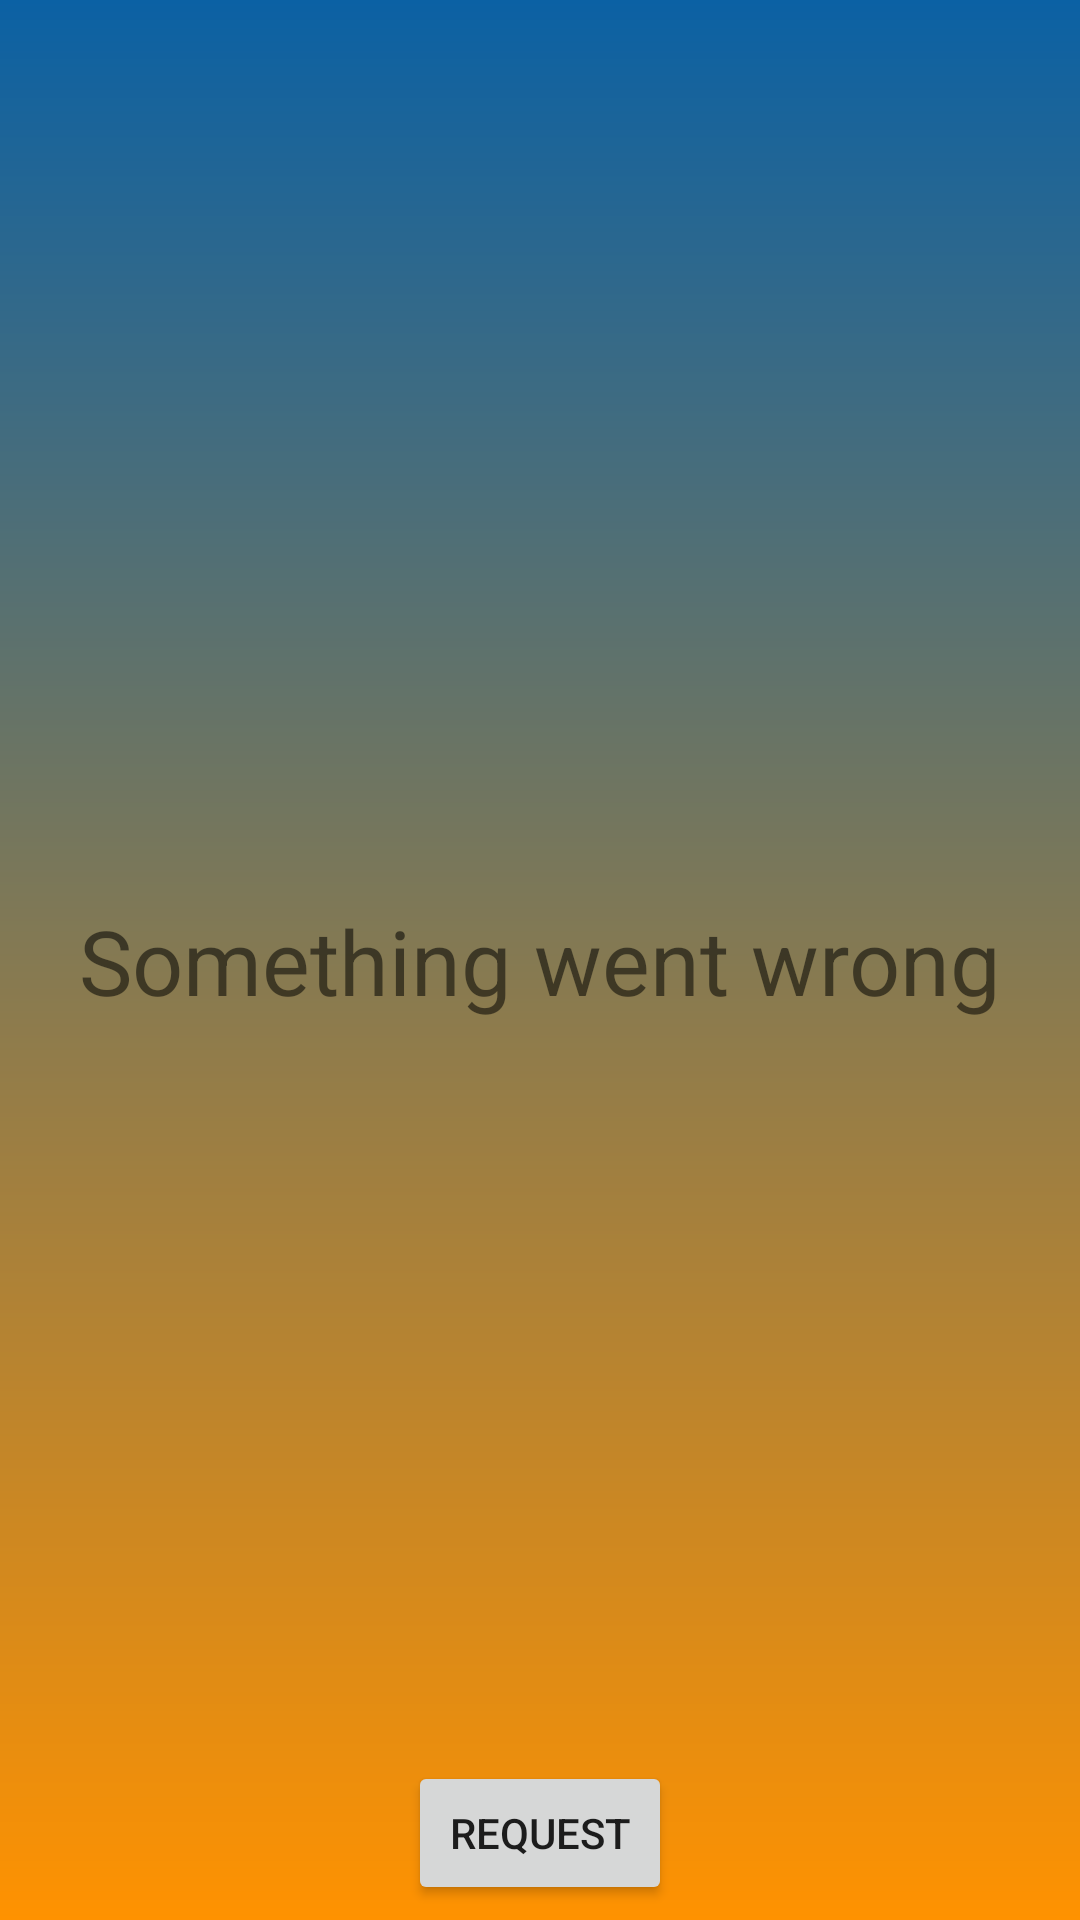

Reconstruct the res/layout file that produces this screen, plus the resources it refers to.
<!-- AndroidManifest.xml: application theme Theme.TestTask -->
<!-- res/layout/activity_main.xml -->
<?xml version="1.0" encoding="utf-8"?>
<androidx.constraintlayout.widget.ConstraintLayout xmlns:android="http://schemas.android.com/apk/res/android"
    xmlns:app="http://schemas.android.com/apk/res-auto"
    xmlns:tools="http://schemas.android.com/tools"
    android:layout_width="match_parent"
    android:layout_height="match_parent"
    android:background="@drawable/background"
    android:fitsSystemWindows="true"
    tools:context=".MainActivity">




    <androidx.recyclerview.widget.RecyclerView
        android:id="@+id/rv"
        android:layout_width="match_parent"
        android:layout_height="match_parent"
        app:layoutManager="androidx.recyclerview.widget.LinearLayoutManager"
        app:layout_constraintBottom_toBottomOf="parent"
        app:layout_constraintEnd_toEndOf="parent"
        app:layout_constraintStart_toStartOf="parent"
        app:layout_constraintTop_toBottomOf="parent"
        tools:listitem="@layout/day_item" />

    <TextView
        android:id="@+id/tv_error"
        android:layout_width="wrap_content"
        android:layout_height="wrap_content"
        android:text="Something went wrong"
        android:textSize="30sp"
        app:layout_constraintBottom_toBottomOf="parent"
        app:layout_constraintEnd_toEndOf="parent"
        app:layout_constraintStart_toStartOf="parent"
        app:layout_constraintTop_toTopOf="parent" />


    <Button
        android:id="@+id/request"
        android:layout_width="wrap_content"
        android:layout_height="wrap_content"
        android:layout_marginBottom="5dp"
        android:text="Request"
        app:layout_constraintBottom_toBottomOf="parent"
        app:layout_constraintEnd_toEndOf="parent"
        app:layout_constraintStart_toStartOf="parent" />

    <ProgressBar
        android:id="@+id/progress"
        android:layout_width="wrap_content"
        android:layout_height="wrap_content"
        android:visibility="visible"
        app:layout_constraintBottom_toBottomOf="parent"
        app:layout_constraintEnd_toEndOf="parent"
        app:layout_constraintStart_toStartOf="parent"
        app:layout_constraintTop_toTopOf="parent" />
</androidx.constraintlayout.widget.ConstraintLayout>
<!-- res/layout/day_item.xml (included above) -->
<?xml version="1.0" encoding="utf-8"?>
<androidx.cardview.widget.CardView xmlns:android="http://schemas.android.com/apk/res/android"
    xmlns:app="http://schemas.android.com/apk/res-auto"
    xmlns:tools="http://schemas.android.com/tools"
    android:layout_width="match_parent"
    android:layout_height="100dp"
    android:layout_marginHorizontal="25dp"
    android:layout_marginTop="10dp"
    app:cardBackgroundColor="#FFD200"
    app:cardCornerRadius="10dp"
    app:cardElevation="10dp"
    >

    <androidx.constraintlayout.widget.ConstraintLayout
        android:layout_width="match_parent"
        android:layout_height="wrap_content">

        <TextView
            android:id="@+id/tv_avgtemp_c"
            android:layout_width="wrap_content"
            android:layout_height="wrap_content"
            android:layout_gravity="center"
            android:layout_marginVertical="30dp"
            android:layout_marginLeft="20dp"
            tools:text="+27"
            android:textColor="@color/white"
            android:textSize="30sp"
            app:layout_constraintBottom_toBottomOf="parent"
            app:layout_constraintStart_toStartOf="parent"
            app:layout_constraintTop_toTopOf="parent" />

        <ImageView
            android:id="@+id/image_weather"
            android:layout_width="50dp"
            android:layout_height="50dp"
            android:layout_marginStart="10dp"
            android:src="@drawable/ic_launcher_background"
            app:layout_constraintBottom_toBottomOf="parent"
            app:layout_constraintStart_toEndOf="@id/tv_avgtemp_c"
            app:layout_constraintTop_toTopOf="parent" />

        <LinearLayout
            android:paddingTop="10dp"
            android:layout_width="0dp"
            android:layout_height="match_parent"
            android:orientation="vertical"
            app:layout_constraintEnd_toEndOf="parent"
            app:layout_constraintStart_toEndOf="@+id/image_weather"
            tools:layout_editor_absoluteY="5dp">

            <TextView
                android:id="@+id/tv_data"
                android:layout_width="wrap_content"
                android:layout_height="wrap_content"
                android:textColor="@color/white"
                tools:text="2023-10-10" />

            <TextView
                android:id="@+id/condition"
                android:layout_width="wrap_content"
                android:layout_height="wrap_content"
                android:text="@string/condition"
                android:textColor="@color/white" />

            <TextView
                android:id="@+id/tv_maxwind_kph"
                android:layout_width="wrap_content"
                android:layout_height="wrap_content"
                android:text="@string/maxwind_kph"
                android:textColor="@color/white" />

            <TextView
                android:id="@+id/tv_avghumidity"
                android:layout_width="wrap_content"
                android:layout_height="wrap_content"
                android:text="@string/avghumidity"
                android:textColor="@color/white" />
        </LinearLayout>
    </androidx.constraintlayout.widget.ConstraintLayout>

</androidx.cardview.widget.CardView>
<!-- resources referenced by this layout -->
<resources>
  <!-- drawable background (drawable) -->
  <?xml version="1.0" encoding="utf-8"?>
  <shape
      xmlns:android="http://schemas.android.com/apk/res/android"
      android:shape="rectangle">
      <gradient
          android:startColor="#FF9200"
          android:endColor="#0B61A4"
          android:angle="90"/>
  
  </shape>
  <string name="avghumidity">Avghumidity: %1$s</string>
  <string name="condition">Weather: %1$s</string>
  <string name="maxwind_kph">Max wind in kph: %1$s</string>
  <style name="Theme.TestTask" parent="Theme.MaterialComponents.DayNight.NoActionBar">
          
          <item name="colorPrimary">@color/purple_500</item>
          <item name="colorPrimaryVariant">@color/purple_700</item>
          <item name="colorOnPrimary">@color/white</item>
          
          <item name="colorSecondary">@color/teal_200</item>
          <item name="colorSecondaryVariant">@color/teal_700</item>
          <item name="colorOnSecondary">@color/black</item>
          
          <item name="android:statusBarColor">?attr/colorPrimaryVariant</item>
          
      </style>
  <!-- not gathered from this repository: default colours our renderer supplied (Android Studio template values) -->
  <color name="purple_500">#FF6200EE</color>
  <color name="purple_700">#FF3700B3</color>
  <color name="teal_200">#FF03DAC5</color>
  <color name="teal_700">#FF018786</color>
  <color name="black">#FF000000</color>
  <color name="white">#FFFFFFFF</color>
</resources>
